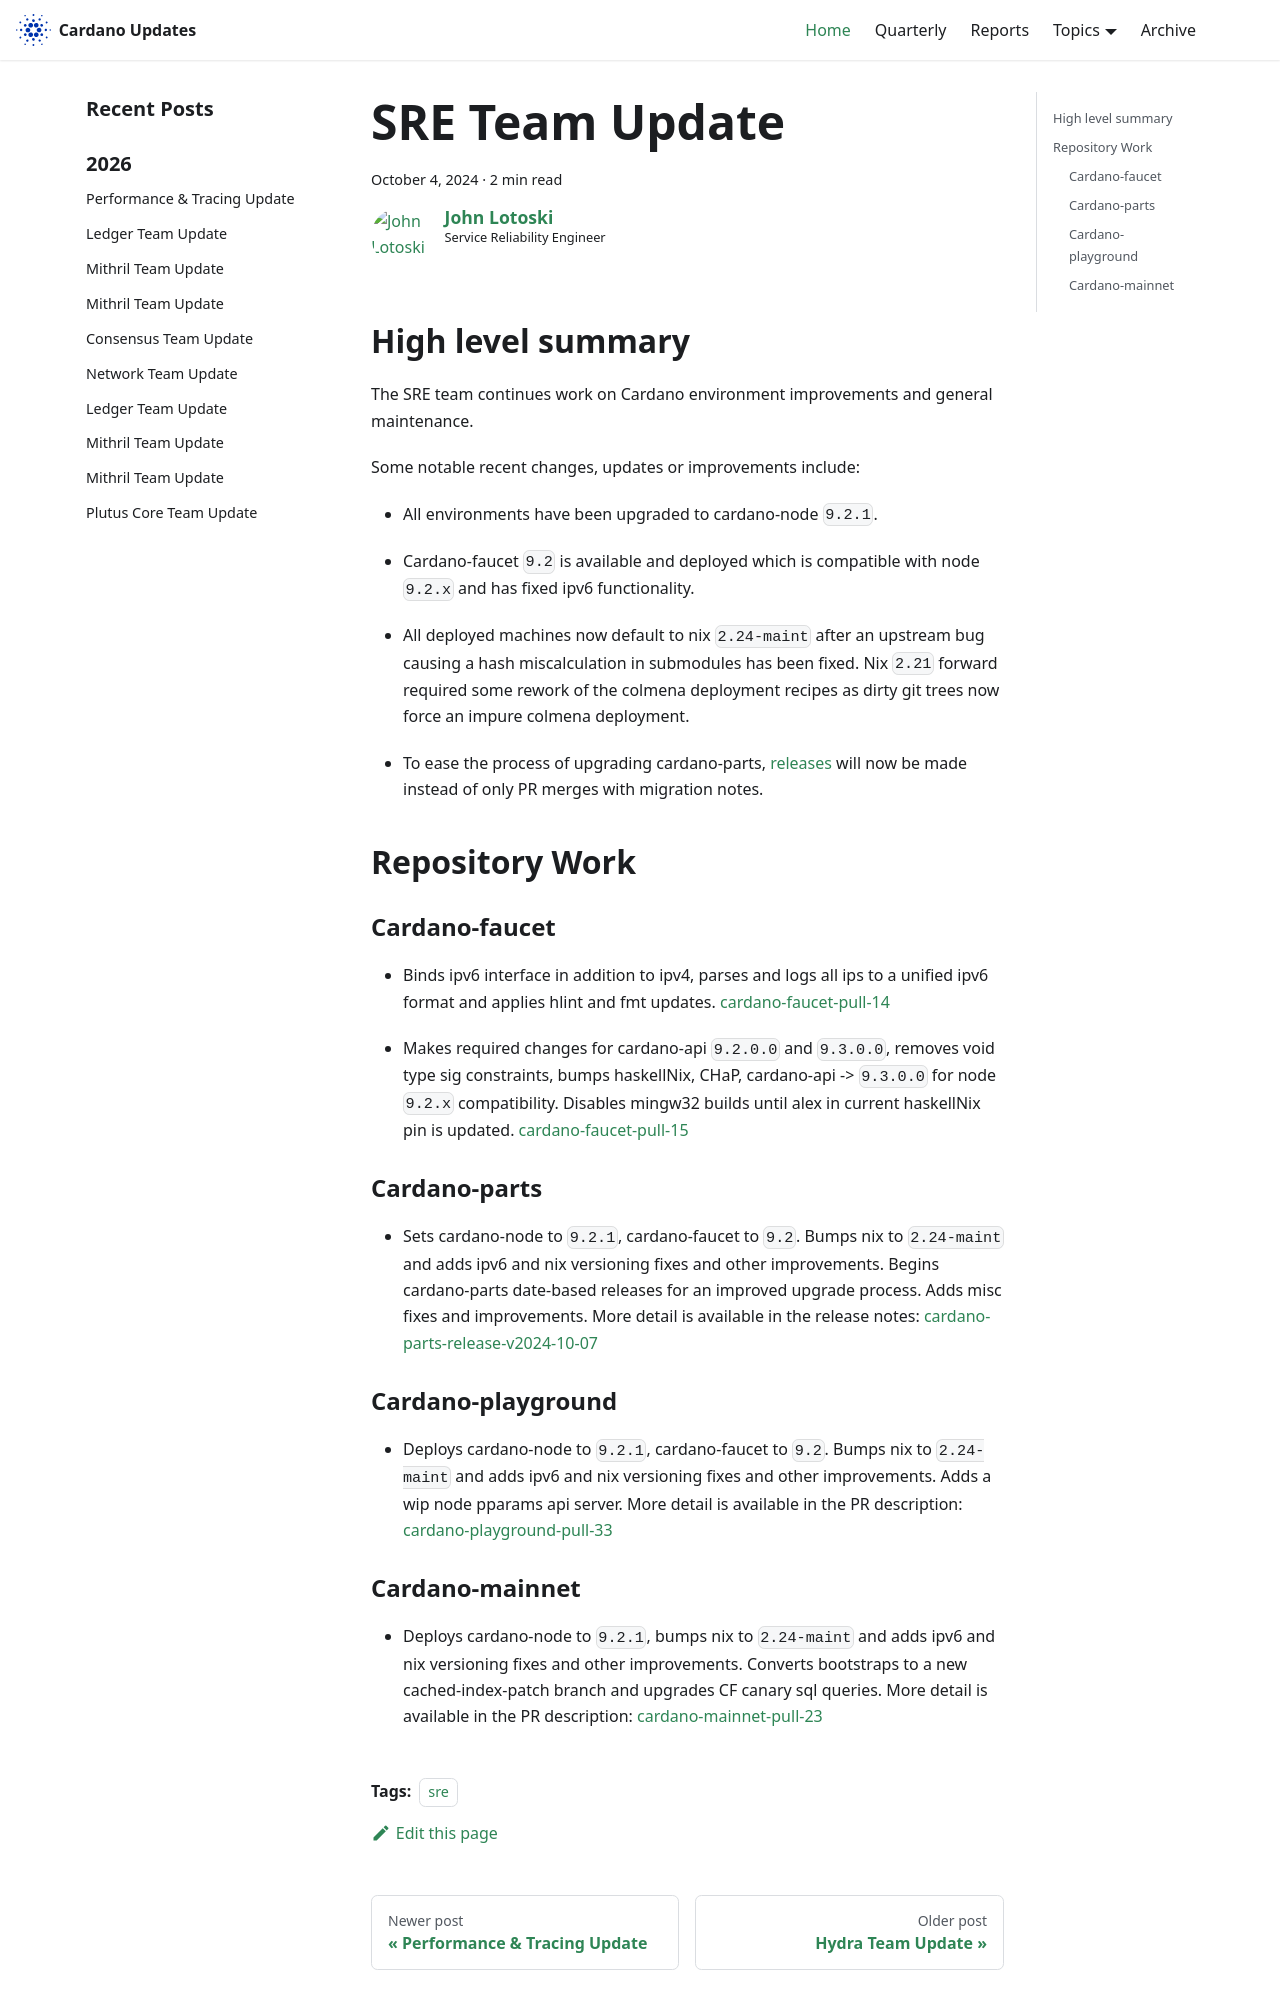

repository: IntersectMBO/cardano-updates · page: 2024-10-04-sre/index.html · generator: docusaurus

---
title: SRE Team Update
slug: 2024-10-04-sre
authors: johnalotoski
tags: [sre]
hide_table_of_contents: false
---

## High level summary

The SRE team continues work on Cardano environment improvements and general maintenance.

Some notable recent changes, updates or improvements include:

* All environments have been upgraded to cardano-node `9.2.1`.

* Cardano-faucet `9.2` is available and deployed which is compatible with node
  `9.2.x` and has fixed ipv6 functionality.

* All deployed machines now default to nix `2.24-maint` after an upstream bug
  causing a hash miscalculation in submodules has been fixed.  Nix `2.21`
  forward required some rework of the colmena deployment recipes as dirty git
  trees now force an impure colmena deployment.

* To ease the process of upgrading cardano-parts,
  [releases](https://github.com/input-output-hk/cardano-parts/releases) will
  now be made instead of only PR merges with migration notes.

## Repository Work

### Cardano-faucet
* Binds ipv6 interface in addition to ipv4, parses and logs all ips to a
  unified ipv6 format and applies hlint and fmt updates.
  [cardano-faucet-pull-14](https://github.com/input-output-hk/cardano-faucet/pull/14)

* Makes required changes for cardano-api `9.2.0.0` and `9.3.0.0`,  removes void
  type sig constraints, bumps haskellNix, CHaP, cardano-api -> `9.3.0.0` for
  node `9.2.x` compatibility. Disables mingw32 builds until alex in current
  haskellNix pin is updated.
  [cardano-faucet-pull-15](https://github.com/input-output-hk/cardano-faucet/pull/15)

### Cardano-parts
* Sets cardano-node to `9.2.1`, cardano-faucet to `9.2`. Bumps nix to `2.24-maint`
  and adds ipv6 and nix versioning fixes and other improvements. Begins
  cardano-parts date-based releases for an improved upgrade process.
  Adds misc fixes and improvements. More detail is available in
  the release notes:
  [cardano-parts-release-v2024-10-07](https://github.com/input-output-hk/cardano-parts/releases/tag/v2024-10-07)

### Cardano-playground
* Deploys cardano-node to `9.2.1`, cardano-faucet to `9.2`. Bumps nix to `2.24-maint`
  and adds ipv6 and nix versioning fixes and other improvements.  Adds a wip
  node pparams api server. More detail is available in the PR description:
  [cardano-playground-pull-33](https://github.com/input-output-hk/cardano-playground/pull/33)
